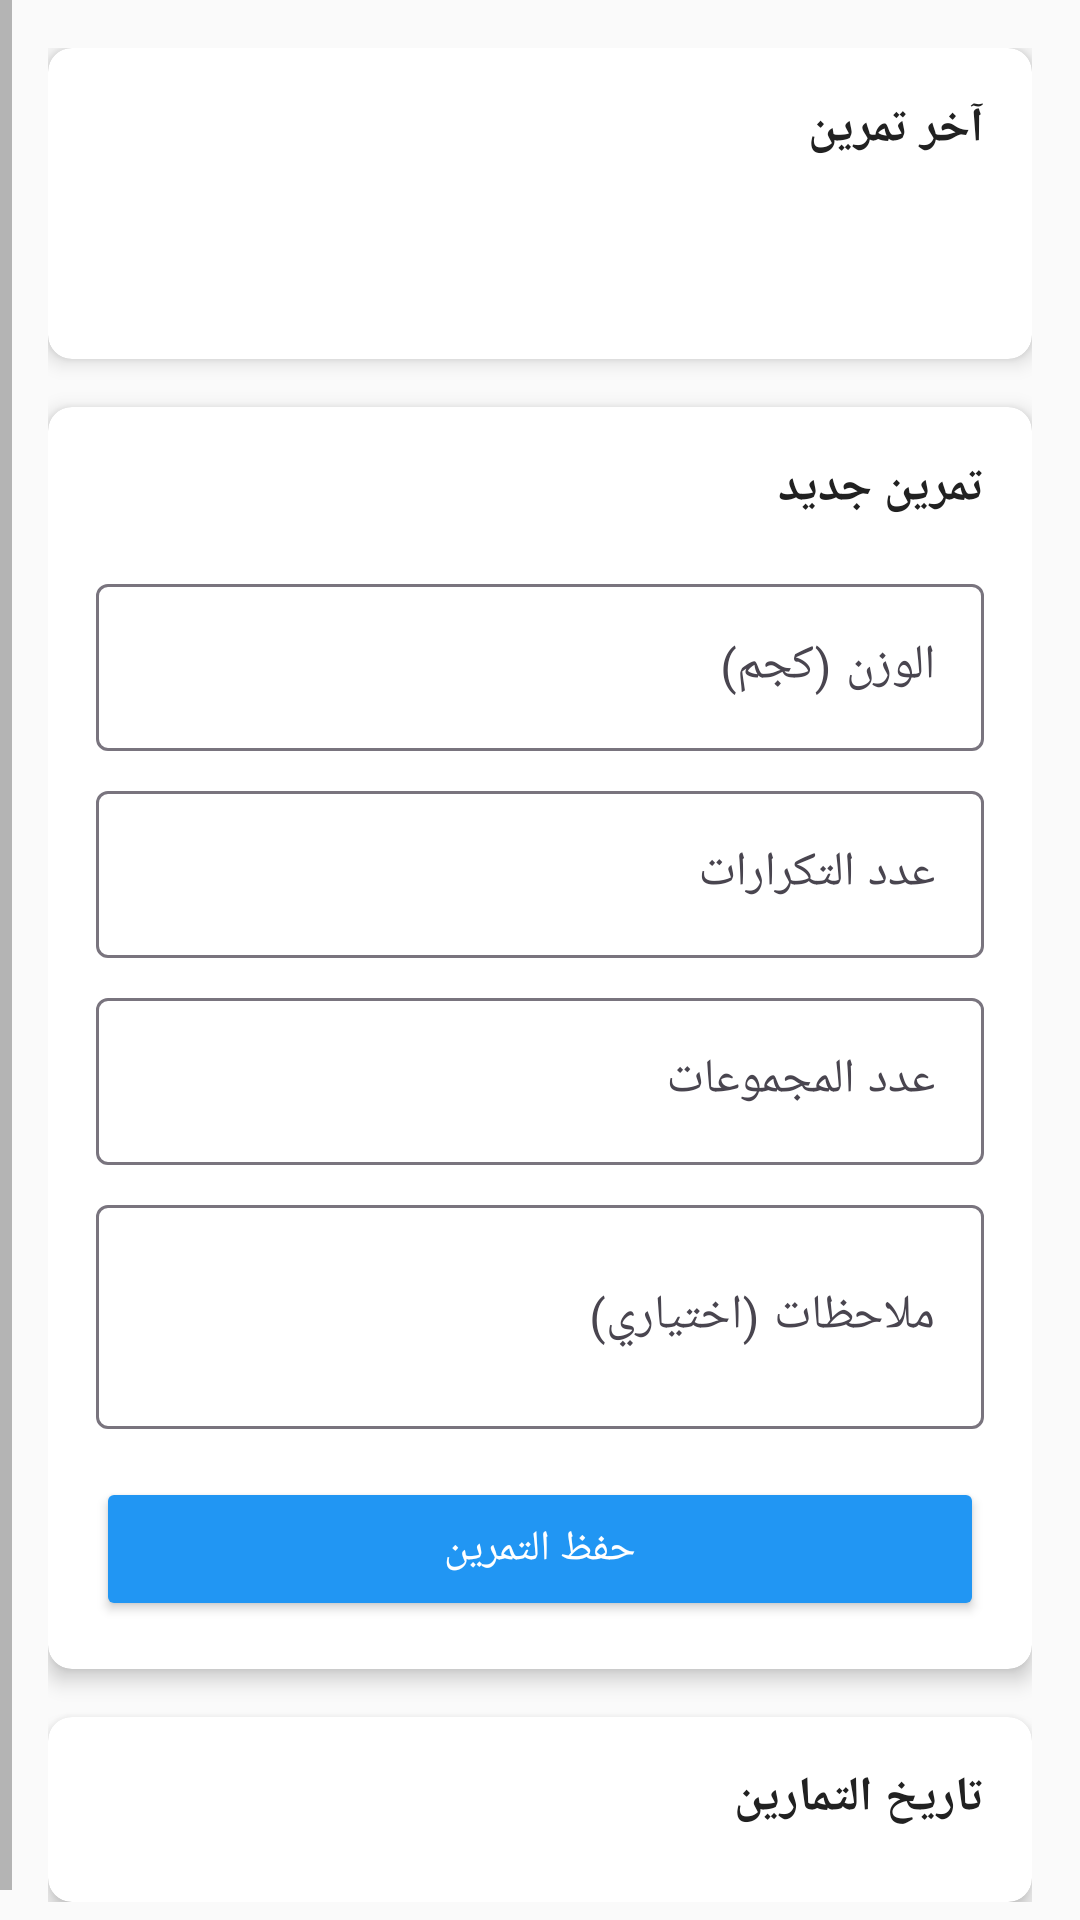

Android layout source for this screen:
<!-- AndroidManifest.xml: application theme Theme.GymApp -->
<!-- res/layout/activity_exercise_detail.xml -->
<?xml version="1.0" encoding="utf-8"?>
<ScrollView xmlns:android="http://schemas.android.com/apk/res/android"
    xmlns:app="http://schemas.android.com/apk/res-auto"
    xmlns:tools="http://schemas.android.com/tools"
    android:layout_width="match_parent"
    android:layout_height="match_parent"
    android:layoutDirection="rtl"
    tools:context=".ExerciseDetailActivity">

    <LinearLayout
        android:layout_width="match_parent"
        android:layout_height="wrap_content"
        android:orientation="vertical"
        android:padding="16dp">

        
        <androidx.cardview.widget.CardView
            android:layout_width="match_parent"
            android:layout_height="wrap_content"
            android:layout_marginBottom="16dp"
            app:cardCornerRadius="8dp"
            app:cardElevation="4dp">

            <LinearLayout
                android:layout_width="match_parent"
                android:layout_height="wrap_content"
                android:orientation="vertical"
                android:padding="16dp">

                <TextView
                    android:layout_width="match_parent"
                    android:layout_height="wrap_content"
                    android:text="@string/last_workout"
                    android:textSize="16sp"
                    android:textStyle="bold"
                    android:textColor="@color/primary_text_color"
                    android:layout_marginBottom="8dp" />

                <TextView
                    android:id="@+id/textViewLastWorkout"
                    android:layout_width="match_parent"
                    android:layout_height="wrap_content"
                    android:textSize="14sp"
                    android:textColor="@color/secondary_text_color"
                    tools:text="الوزن: 50 كجم - التكرارات: 10 - المجموعات: 3" />

                <TextView
                    android:id="@+id/textViewStats"
                    android:layout_width="match_parent"
                    android:layout_height="wrap_content"
                    android:textSize="14sp"
                    android:textColor="@color/secondary_text_color"
                    android:layout_marginTop="4dp"
                    tools:text="إجمالي التمارين: 15 - أقصى وزن: 60 كجم" />

            </LinearLayout>

        </androidx.cardview.widget.CardView>

        
        <androidx.cardview.widget.CardView
            android:layout_width="match_parent"
            android:layout_height="wrap_content"
            android:layout_marginBottom="16dp"
            app:cardCornerRadius="8dp"
            app:cardElevation="4dp">

            <LinearLayout
                android:layout_width="match_parent"
                android:layout_height="wrap_content"
                android:orientation="vertical"
                android:padding="16dp">

                <TextView
                    android:layout_width="match_parent"
                    android:layout_height="wrap_content"
                    android:text="@string/new_workout"
                    android:textSize="16sp"
                    android:textStyle="bold"
                    android:textColor="@color/primary_text_color"
                    android:layout_marginBottom="16dp" />

                <com.google.android.material.textfield.TextInputLayout
                    android:layout_width="match_parent"
                    android:layout_height="wrap_content"
                    android:layout_marginBottom="8dp"
                    android:hint="@string/weight_kg_hint">

                    <com.google.android.material.textfield.TextInputEditText
                        android:id="@+id/editTextWeight"
                        android:layout_width="match_parent"
                        android:layout_height="wrap_content"
                        android:inputType="numberDecimal" />

                </com.google.android.material.textfield.TextInputLayout>

                <com.google.android.material.textfield.TextInputLayout
                    android:layout_width="match_parent"
                    android:layout_height="wrap_content"
                    android:layout_marginBottom="8dp"
                    android:hint="@string/reps_hint">

                    <com.google.android.material.textfield.TextInputEditText
                        android:id="@+id/editTextReps"
                        android:layout_width="match_parent"
                        android:layout_height="wrap_content"
                        android:inputType="number" />

                </com.google.android.material.textfield.TextInputLayout>

                <com.google.android.material.textfield.TextInputLayout
                    android:layout_width="match_parent"
                    android:layout_height="wrap_content"
                    android:layout_marginBottom="8dp"
                    android:hint="@string/sets_hint">

                    <com.google.android.material.textfield.TextInputEditText
                        android:id="@+id/editTextSets"
                        android:layout_width="match_parent"
                        android:layout_height="wrap_content"
                        android:inputType="number" />

                </com.google.android.material.textfield.TextInputLayout>

                <com.google.android.material.textfield.TextInputLayout
                    android:layout_width="match_parent"
                    android:layout_height="wrap_content"
                    android:layout_marginBottom="16dp"
                    android:hint="@string/notes_hint">

                    <com.google.android.material.textfield.TextInputEditText
                        android:id="@+id/editTextNotes"
                        android:layout_width="match_parent"
                        android:layout_height="wrap_content"
                        android:inputType="textMultiLine"
                        android:minLines="2"
                        android:maxLines="4" />

                </com.google.android.material.textfield.TextInputLayout>

                <Button
                    android:id="@+id/buttonSave"
                    android:layout_width="match_parent"
                    android:layout_height="wrap_content"
                    android:text="@string/save_workout"
                    android:backgroundTint="@color/primary_color"
                    android:textColor="@android:color/white" />

            </LinearLayout>

        </androidx.cardview.widget.CardView>

        
        <androidx.cardview.widget.CardView
            android:layout_width="match_parent"
            android:layout_height="wrap_content"
            app:cardCornerRadius="8dp"
            app:cardElevation="4dp">

            <LinearLayout
                android:layout_width="match_parent"
                android:layout_height="wrap_content"
                android:orientation="vertical"
                android:padding="16dp">

                <TextView
                    android:layout_width="match_parent"
                    android:layout_height="wrap_content"
                    android:text="@string/workout_history"
                    android:textSize="16sp"
                    android:textStyle="bold"
                    android:textColor="@color/primary_text_color"
                    android:layout_marginBottom="8dp" />

                <androidx.recyclerview.widget.RecyclerView
                    android:id="@+id/recyclerViewWorkoutHistory"
                    android:layout_width="match_parent"
                    android:layout_height="wrap_content"
                    android:nestedScrollingEnabled="false"
                    tools:itemCount="5"
                    tools:listitem="@layout/item_workout_record" />

            </LinearLayout>

        </androidx.cardview.widget.CardView>

    </LinearLayout>

</ScrollView>
<!-- res/layout/item_workout_record.xml (included above) -->
<?xml version="1.0" encoding="utf-8"?>
<androidx.cardview.widget.CardView xmlns:android="http://schemas.android.com/apk/res/android"
    xmlns:app="http://schemas.android.com/apk/res-auto"
    xmlns:tools="http://schemas.android.com/tools"
    android:layout_width="match_parent"
    android:layout_height="wrap_content"
    android:layout_margin="4dp"
    app:cardCornerRadius="6dp"
    app:cardElevation="2dp">

    <LinearLayout
        android:layout_width="match_parent"
        android:layout_height="wrap_content"
        android:orientation="vertical"
        android:padding="12dp"
        android:layoutDirection="rtl">

        <LinearLayout
            android:layout_width="match_parent"
            android:layout_height="wrap_content"
            android:orientation="horizontal"
            android:layoutDirection="rtl">

            <TextView
                android:id="@+id/textViewWeight"
                android:layout_width="0dp"
                android:layout_height="wrap_content"
                android:layout_weight="1"
                android:textColor="@color/primary_text_color"
                android:textSize="14sp"
                android:textStyle="bold"
                tools:text="50 كجم" />

            <TextView
                android:id="@+id/textViewReps"
                android:layout_width="0dp"
                android:layout_height="wrap_content"
                android:layout_weight="1"
                android:textAlignment="center"
                android:textColor="@color/primary_text_color"
                android:textSize="14sp"
                tools:text="10 تكرار" />

            <TextView
                android:id="@+id/textViewSets"
                android:layout_width="0dp"
                android:layout_height="wrap_content"
                android:layout_weight="1"
                android:textAlignment="textEnd"
                android:textColor="@color/primary_text_color"
                android:textSize="14sp"
                tools:text="3 مجموعات" />

        </LinearLayout>

        <TextView
            android:id="@+id/textViewDate"
            android:layout_width="match_parent"
            android:layout_height="wrap_content"
            android:layout_marginTop="4dp"
            android:textColor="@color/secondary_text_color"
            android:textSize="12sp"
            tools:text="15/03/2024 18:30" />

        <TextView
            android:id="@+id/textViewNotes"
            android:layout_width="match_parent"
            android:layout_height="wrap_content"
            android:layout_marginTop="4dp"
            android:textColor="@color/secondary_text_color"
            android:textSize="12sp"
            android:textStyle="italic"
            android:visibility="gone"
            tools:text="تمرين جيد، شعرت بالقوة اليوم"
            tools:visibility="visible" />

    </LinearLayout>

</androidx.cardview.widget.CardView>
<!-- resources referenced by this layout -->
<resources>
  <color name="primary_color">#2196F3</color>
  <color name="primary_text_color">#212121</color>
  <color name="secondary_text_color">#757575</color>
  <string name="last_workout">آخر تمرين</string>
  <string name="new_workout">تمرين جديد</string>
  <string name="notes_hint">ملاحظات (اختياري)</string>
  <string name="reps_hint">عدد التكرارات</string>
  <string name="save_workout">حفظ التمرين</string>
  <string name="sets_hint">عدد المجموعات</string>
  <string name="weight_kg_hint">الوزن (كجم)</string>
  <string name="workout_history">تاريخ التمارين</string>
  <style name="Theme.GymApp" parent="Base.Theme.GymApp" />
  <style name="Base.Theme.GymApp" parent="Theme.Material3.DayNight">
          
          <item name="colorPrimary">@color/primary_color</item>
          <item name="colorPrimaryDark">@color/primary_dark_color</item>
          <item name="colorAccent">@color/accent_color</item>
          <item name="android:colorBackground">@color/background_color</item>
          <item name="colorSurface">@color/surface_color</item>
          <item name="android:textColorPrimary">@color/primary_text_color</item>
          <item name="android:textColorSecondary">@color/secondary_text_color</item>
          
          
          <item name="android:layoutDirection">rtl</item>
          <item name="android:textDirection">rtl</item>
      </style>
  <color name="primary_dark_color">#1976D2</color>
  <color name="accent_color">#FF4081</color>
  <color name="background_color">#FAFAFA</color>
  <color name="surface_color">#FFFFFF</color>
</resources>
